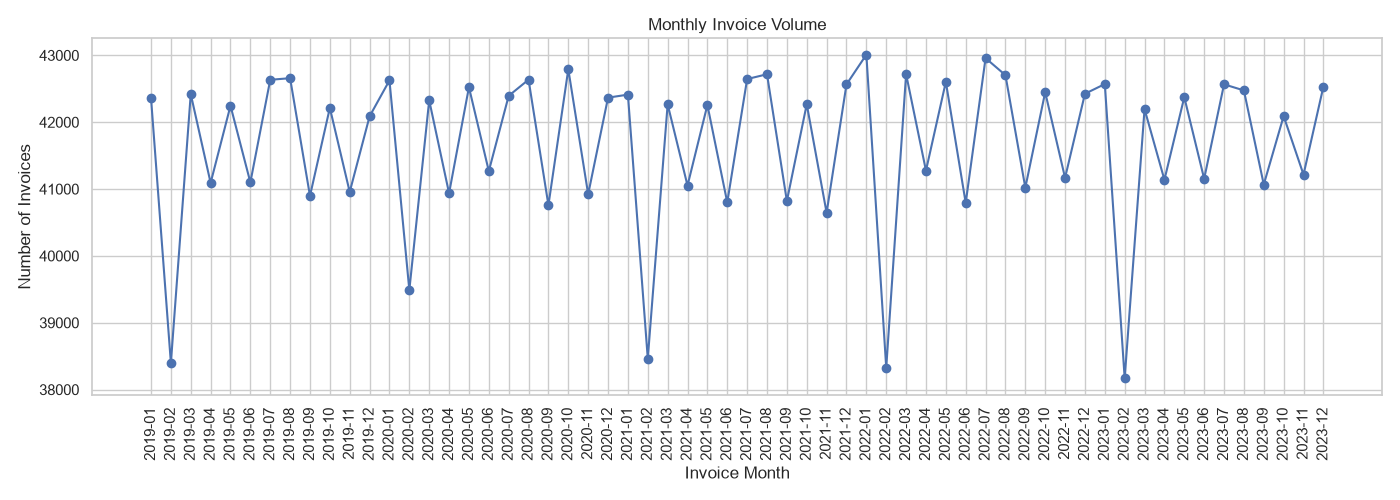

Values plotted in this chart, from the file beside it:
invoice_month, invoice_count
2019-01, 42363
2019-02, 38397
2019-03, 42420
2019-04, 41092
2019-05, 42246
2019-06, 41099
2019-07, 42634
2019-08, 42658
2019-09, 40897
2019-10, 42214
2019-11, 40956
2019-12, 42087
2020-01, 42625
2020-02, 39488
2020-03, 42327
2020-04, 40937
2020-05, 42523
2020-06, 41268
2020-07, 42394
2020-08, 42636
2020-09, 40758
2020-10, 42792
2020-11, 40922
2020-12, 42367
2021-01, 42412
2021-02, 38464
2021-03, 42267
2021-04, 41052
2021-05, 42257
2021-06, 40799
2021-07, 42645
2021-08, 42717
2021-09, 40820
2021-10, 42268
2021-11, 40645
2021-12, 42565
2022-01, 43010
2022-02, 38325
2022-03, 42719
2022-04, 41275
2022-05, 42603
2022-06, 40792
2022-07, 42958
2022-08, 42703
2022-09, 41020
2022-10, 42448
2022-11, 41167
2022-12, 42425
2023-01, 42570
2023-02, 38167
2023-03, 42196
2023-04, 41138
2023-05, 42374
2023-06, 41153
2023-07, 42566
2023-08, 42475
2023-09, 41067
2023-10, 42091
2023-11, 41216
2023-12, 42531
